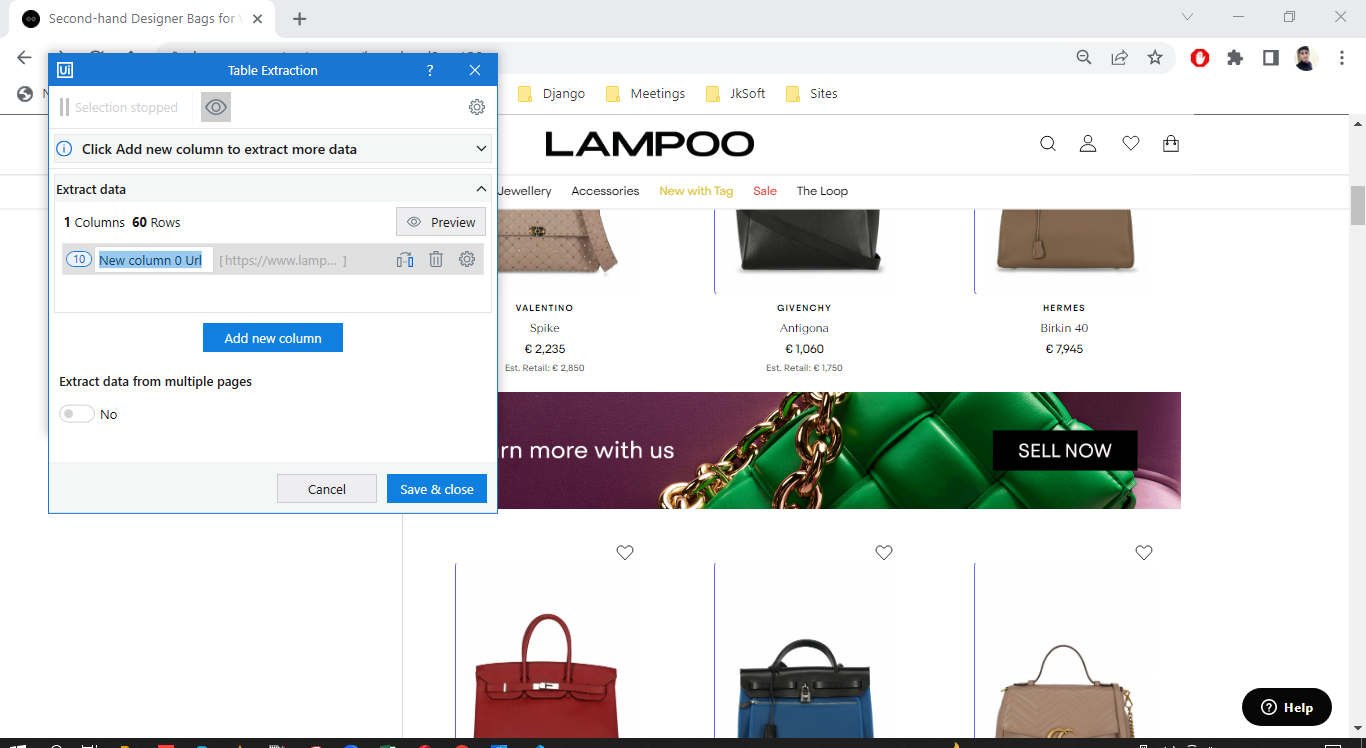
Workflow: lampoo_with_urlchange

Step 1 [try]: get-text from the element in window '*LAMPOO*' (chrome.exe)
